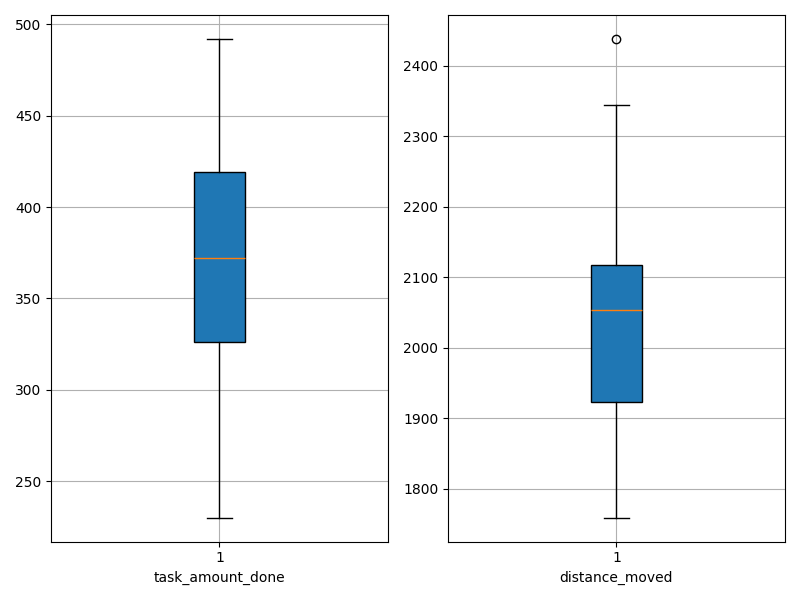

The file beside this chart, header and first rows:
agent_id, task_amount_done, distance_moved
0, 241.0, 2209
1, 336.0, 2091
2, 482.0, 1815
3, 314.0, 2268
4, 338.0, 2113
5, 423.0, 1986
6, 392.0, 1936
7, 402.0, 2042
8, 323.0, 2286
9, 323.0, 2438
10, 384.0, 2064
11, 430.0, 1827
12, 363.0, 2084
13, 320.0, 2345
14, 492.0, 1774
15, 230.0, 2026
16, 377.0, 1993
17, 386.0, 1866
18, 462.0, 1840
19, 292.0, 2186
20, 374.0, 2058
21, 370.0, 1921
22, 476.0, 1883
23, 466.0, 1759
24, 368.0, 2118
25, 455.0, 1927
26, 319.0, 2179
27, 407.0, 2050
28, 350.0, 2097
29, 341.0, 2102
